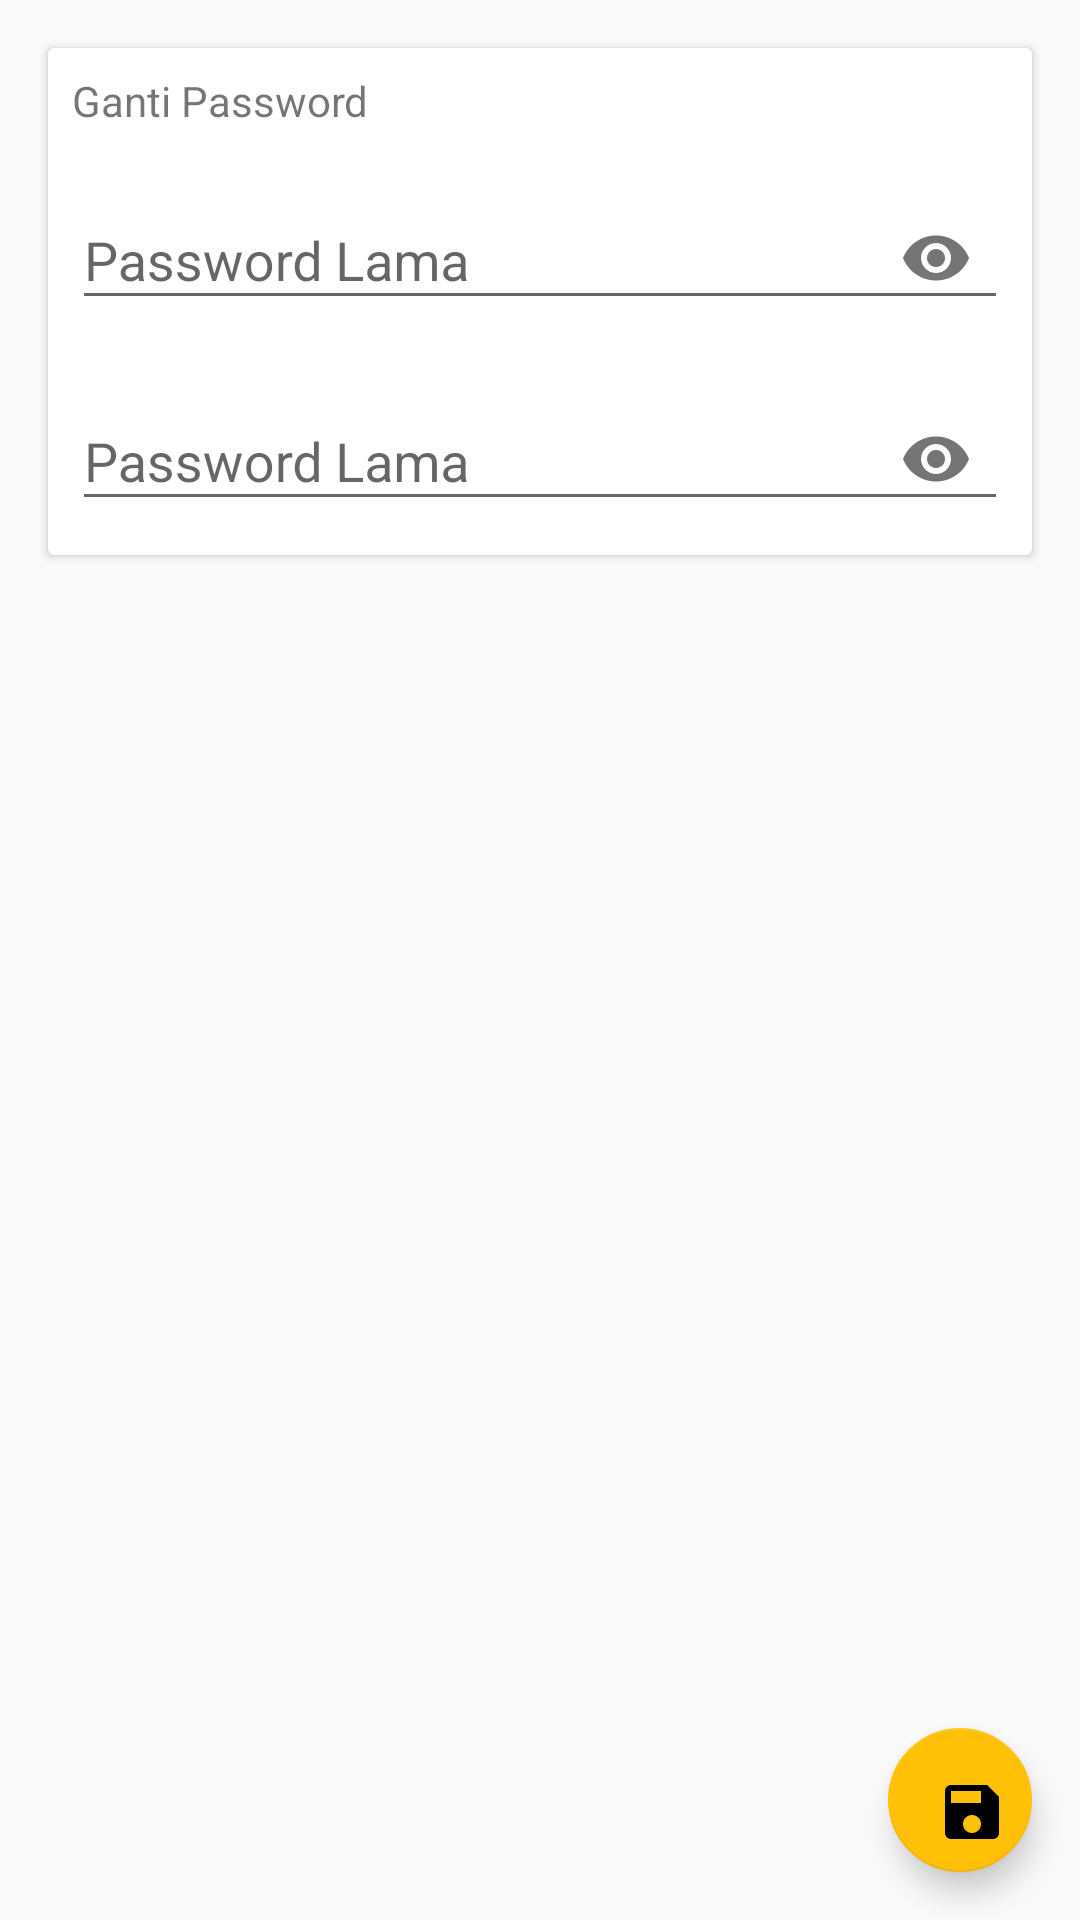

Here is an Android app screen rendered from its layout file. Give the layout XML and the strings, colors and styles it references.
<!-- AndroidManifest.xml: application theme AppTheme -->
<!-- res/layout/activity_edit_profile.xml -->
<?xml version="1.0" encoding="utf-8"?>
<android.support.design.widget.CoordinatorLayout
    xmlns:android="http://schemas.android.com/apk/res/android"
    xmlns:app="http://schemas.android.com/apk/res-auto"
    xmlns:tools="http://schemas.android.com/tools"
    xmlns:card_view="http://schemas.android.com/apk/res-auto"
    android:layout_width="match_parent"
    android:layout_height="match_parent"
    tools:context="com.ngengs.skripsi.todongban.EditProfileActivity">

    <android.support.v4.widget.NestedScrollView
        android:layout_width="match_parent"
        android:layout_height="match_parent"
        android:fillViewport="true"
        app:layout_behavior="@string/appbar_scrolling_view_behavior">

        <LinearLayout
            android:layout_width="match_parent"
            android:layout_height="wrap_content">

            <android.support.v7.widget.CardView
                android:layout_width="match_parent"
                android:layout_height="wrap_content"
                card_view:cardCornerRadius="2dp"
                android:layout_marginLeft="@dimen/margin_padding_default"
                android:layout_marginRight="@dimen/margin_padding_default"
                android:layout_marginTop="@dimen/margin_padding_default"
                card_view:cardElevation="2dp"
                android:layout_marginBottom="64dp"
                card_view:contentPadding="@dimen/margin_padding_small">

                <LinearLayout
                    android:layout_width="match_parent"
                    android:layout_height="wrap_content"
                    android:orientation="vertical">

                    <TextView
                        android:layout_width="match_parent"
                        android:layout_height="wrap_content"
                        android:text="Ganti Password"/>

                    <android.support.design.widget.TextInputLayout
                        android:id="@+id/inputLayoutEditProfilePasswordOld"
                        android:layout_width="match_parent"
                        android:layout_height="wrap_content"
                        android:layout_marginTop="8dp"
                        app:passwordToggleContentDescription="Lihat Password"
                        app:passwordToggleEnabled="true">

                        <android.support.design.widget.TextInputEditText
                            android:id="@+id/inputEditProfilePasswordOld"
                            android:layout_width="fill_parent"
                            android:layout_height="wrap_content"
                            android:hint="Password Lama"
                            android:inputType="textPassword"/>
                    </android.support.design.widget.TextInputLayout>

                    <android.support.design.widget.TextInputLayout
                        android:id="@+id/inputLayoutEditProfilePasswordNew"
                        android:layout_width="match_parent"
                        android:layout_height="wrap_content"
                        android:layout_marginTop="8dp"
                        app:passwordToggleContentDescription="Lihat Password"
                        app:passwordToggleEnabled="true">

                        <android.support.design.widget.TextInputEditText
                            android:id="@+id/inputEditProfilePasswordNew"
                            android:layout_width="fill_parent"
                            android:layout_height="wrap_content"
                            android:hint="Password Lama"
                            android:inputType="textPassword"/>
                    </android.support.design.widget.TextInputLayout>

                </LinearLayout>
            </android.support.v7.widget.CardView>
        </LinearLayout>
    </android.support.v4.widget.NestedScrollView>

    <android.support.design.widget.FloatingActionButton
        android:id="@+id/editProfileSave"
        android:layout_width="48dp"
        android:layout_height="48dp"
        android:layout_margin="@dimen/margin_padding_default"
        app:srcCompat="@drawable/ic_save"
        android:layout_gravity="bottom|end"/>

</android.support.design.widget.CoordinatorLayout>
<!-- resources referenced by this layout -->
<resources>
  <dimen name="margin_padding_default">16dp</dimen>
  <dimen name="margin_padding_small">8dp</dimen>
  <!-- drawable ic_save (drawable) -->
  <vector xmlns:android="http://schemas.android.com/apk/res/android"
          android:width="24dp"
          android:height="24dp"
          android:viewportWidth="24.0"
          android:viewportHeight="24.0">
      <path
          android:fillColor="#FF000000"
          android:pathData="M17,3L5,3c-1.11,0 -2,0.9 -2,2v14c0,1.1 0.89,2 2,2h14c1.1,0 2,-0.9 2,-2L21,7l-4,-4zM12,19c-1.66,0 -3,-1.34 -3,-3s1.34,-3 3,-3 3,1.34 3,3 -1.34,3 -3,3zM15,9L5,9L5,5h10v4z"/>
  </vector>
  <style name="AppTheme" parent="Theme.AppCompat.Light.DarkActionBar">
          
          <item name="colorPrimary">@color/colorPrimary</item>
          <item name="colorPrimaryDark">@color/colorPrimaryDark</item>
          <item name="colorAccent">@color/colorAccent</item>
      </style>
  <color name="colorPrimary">#D32F2F</color>
  <color name="colorPrimaryDark">#B71C1C</color>
  <color name="colorAccent">#FFC107</color>
</resources>
